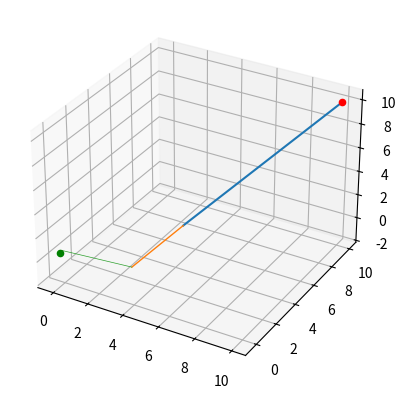

The script that saved this image:
# %%
from mpl_toolkits.mplot3d import Axes3D
import numpy as np
from scipy.linalg import solve
import matplotlib.pyplot as plt

vec_x = []
vec_y = []
vec_z = []


def gauss(A, b, x, n):

    L = np.tril(A)
    U = A - L
    for i in range(n):
        x = np.dot(np.linalg.inv(L), b - np.dot(U, x))
        # print(str(i).zfill(3))
        # print(x)
        vec_x.append(x[0])
        vec_y.append(x[1])
        vec_z.append(x[2])
    return x


A = np.array([[4.0, -2.0, 1.0],
              [1.0, -3.0, 2.0],
              [-1.0, 2.0, 6.0]])

b = [1.0, 2.0, 3.0]
x = [10, 10, 10]

n = 5

gauss(A, b, x, n)
solution = solve(A, b)
print('Solution: ', solution)

fig = plt.figure()
ax = fig.add_subplot(111, projection='3d')

ax.plot([x[0], vec_x[0]],
        [x[1], vec_y[0]],
        zs=[x[2], vec_z[0]],
        linewidth = 1.5)

for i in range(n - 1):
    ax.plot([vec_x[i], vec_x[i + 1]],
            [vec_y[i], vec_y[i + 1]],
            zs=[vec_z[i], vec_z[i + 1]],
            linewidth = 1 / (i + 1))

ax.scatter(x[0], x[1], x[2], c='r', marker='o')
ax.scatter(solution[0], solution[1], solution[2], c='g', marker='o')

fig.savefig('plot.svg')
